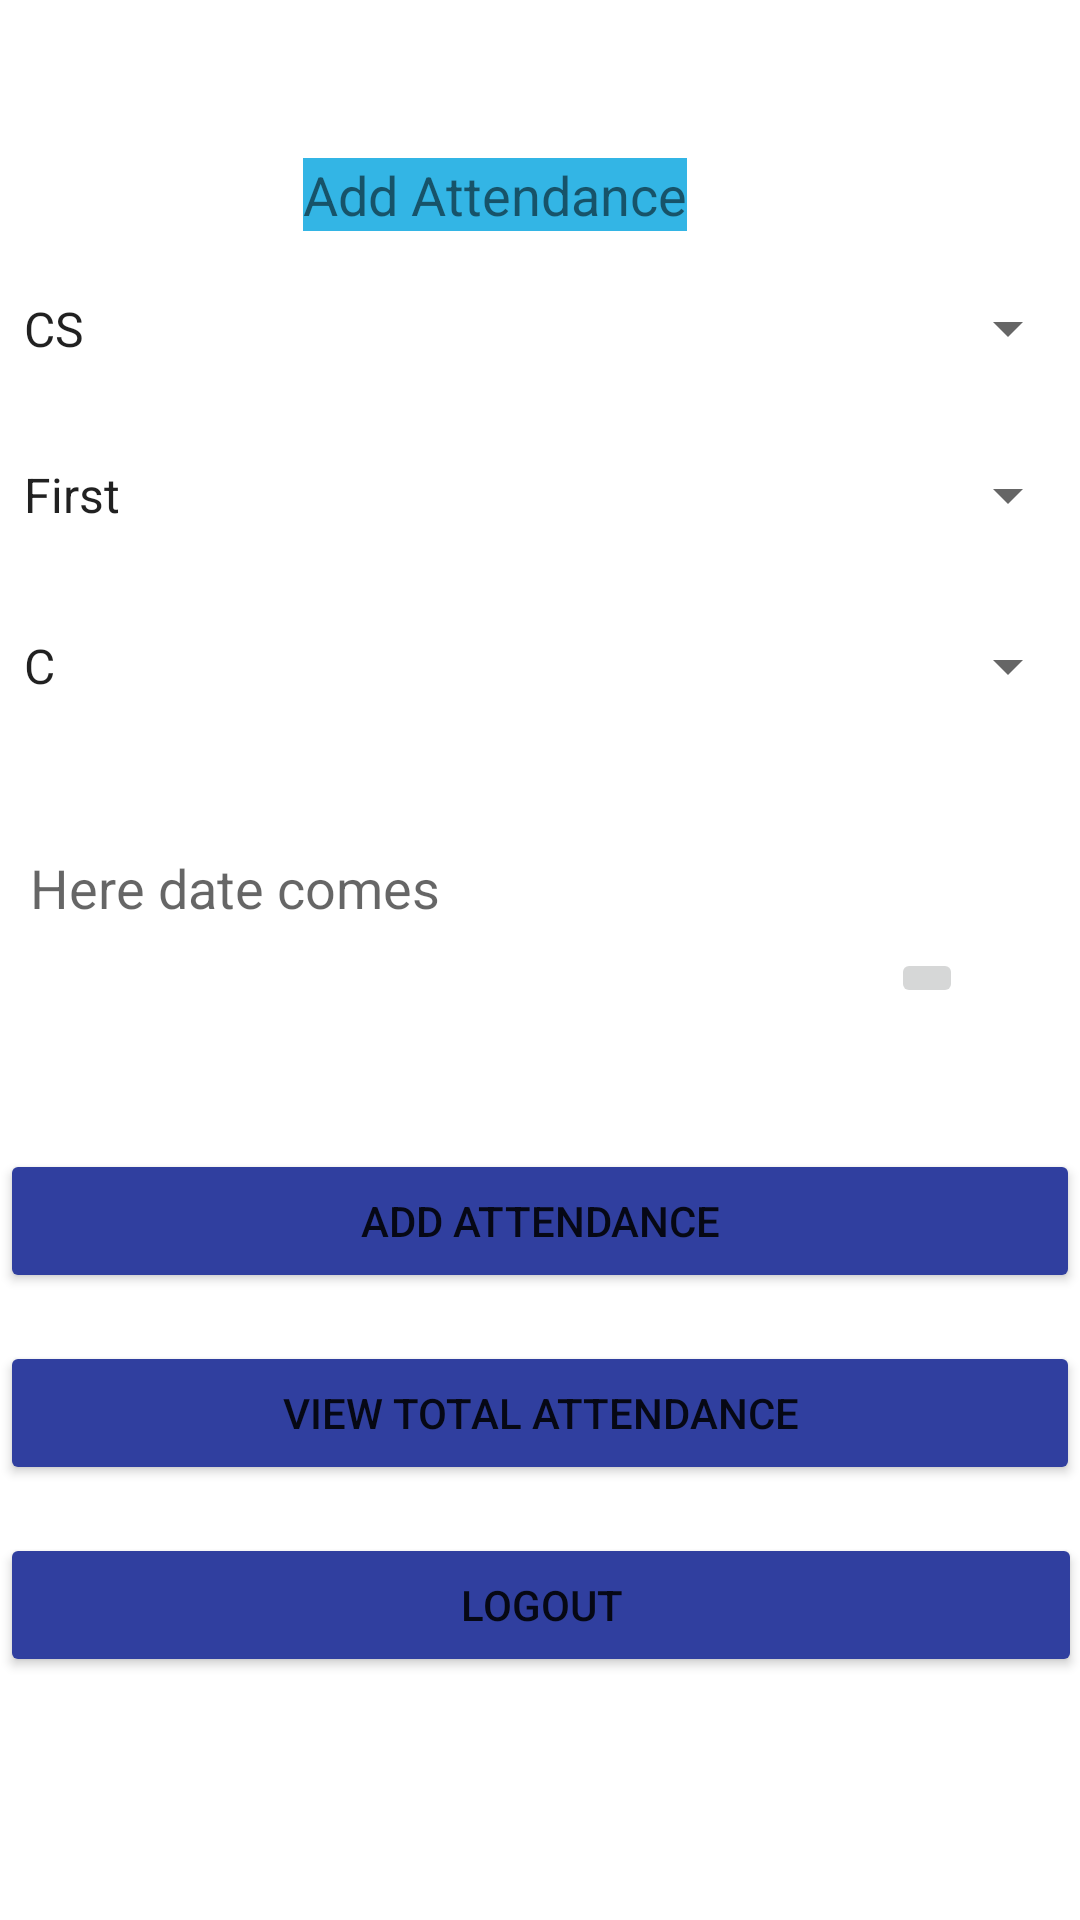

The Android layout XML behind this screen, and the referenced resources:
<!-- AndroidManifest.xml: application theme Theme.AttendanceManage -->
<!-- res/layout/activity_add_attendance.xml -->
<?xml version="1.0" encoding="UTF-8"?>
    <RelativeLayout tools:context=".AddAttendance"
    android:onClick="logout"
    android:background="@drawable/background_img3"
    android:layout_height="match_parent"
    android:layout_width="match_parent"
    xmlns:tools="http://schemas.android.com/tools"
    xmlns:app="http://schemas.android.com/apk/res-auto"
    xmlns:android="http://schemas.android.com/apk/res/android">

    <ImageButton
        android:id="@+id/DateImageButton"
        android:layout_width="wrap_content"
        android:layout_height="wrap_content"
        android:layout_alignParentEnd="true"
        android:layout_alignParentRight="true"
        android:layout_alignParentBottom="true"
        android:layout_marginEnd="39dp"
        android:layout_marginRight="39dp"
        android:layout_marginBottom="304dp"
        android:onClick="go"
        android:src="@drawable/calendar_icon" />

    <Button
        android:id="@+id/buttonsubmit"
        android:layout_width="match_parent"
        android:layout_height="wrap_content"
        android:layout_alignParentTop="true"
        android:layout_marginTop="383dp"
        android:onClick="add"
        android:text="Add Attendance"
        app:backgroundTint="#303F9F" />

    <Button
        android:id="@+id/viewTotalAttendanceButton"
        android:layout_width="match_parent"
        android:layout_height="wrap_content"
        android:layout_alignParentRight="true"
        android:layout_alignParentBottom="true"
        android:layout_marginRight="0dp"
        android:layout_marginBottom="145dp"
        android:onClick="view"
        android:text="View Total Attendance"
        app:backgroundTint="#303F9F" />

    <EditText
        android:id="@+id/editText"
        android:layout_width="wrap_content"
        android:layout_height="wrap_content"
        android:layout_alignParentEnd="true"
        android:layout_alignParentBottom="true"
        android:layout_marginEnd="140dp"
        android:layout_marginBottom="332dp"
        android:background="@color/white"
        android:ems="10"
        android:hint="Here date comes"
        android:inputType="textPersonName" />

    <Spinner
        android:id="@+id/spinner2"
        android:layout_width="match_parent"
        android:layout_height="wrap_content"
        android:layout_alignBottom="@+id/viewTotalAttendanceButton"
        android:layout_marginBottom="318dp"
        android:entries="@array/spin2" />

    <Spinner
        android:id="@+id/spinner3"
        android:layout_width="match_parent"
        android:layout_height="wrap_content"
        android:layout_alignParentBottom="true"
        android:layout_marginBottom="406dp"
        android:entries="@array/spin3" />

    <Spinner
        android:id="@+id/spinner1"
        android:layout_width="match_parent"
        android:layout_height="116dp"
        android:layout_alignParentTop="true"
        android:layout_alignParentBottom="true"
        android:layout_marginTop="97dp"
        android:layout_marginBottom="518dp"
        android:entries="@array/spin1" />

    <Button
        android:id="@+id/button4"
        android:layout_width="match_parent"
        android:layout_height="wrap_content"
        android:layout_alignParentEnd="true"
        android:layout_alignParentRight="true"
        android:layout_alignParentBottom="true"
        android:layout_marginEnd="-1dp"
        android:layout_marginRight="-1dp"
        android:layout_marginBottom="81dp"
        android:onClick="logout"
        android:text="Logout"
        app:backgroundTint="#303F9F" />

    <TextView
        android:id="@+id/textView10"
        android:layout_width="wrap_content"
        android:layout_height="wrap_content"
        android:layout_alignParentEnd="true"
        android:layout_alignParentBottom="true"
        android:layout_marginEnd="131dp"
        android:layout_marginBottom="563dp"
        android:background="@android:color/holo_blue_light"
        android:text="Add Attendance"
        android:textSize="18sp" />

</RelativeLayout>
<!-- resources referenced by this layout -->
<resources>
  <string-array name="spin1">
          <item>CS</item>
          <item>IT</item>
          <item>MCA</item>
          <item>EC</item>
      </string-array>
  <string-array name="spin2">
          <item>First</item>
          <item>Second</item>
          <item>Third</item>
          <item>Fourth</item>
      </string-array>
  <string-array name="spin3">
          <item>C</item>
          <item>C++</item>
          <item>JAVA</item>
          <item>DS</item>
          <item>Python</item>
          <item>PHP</item>
      </string-array>
  <style name="Theme.AttendanceManage" parent="Theme.MaterialComponents.DayNight.DarkActionBar">
          
          <item name="colorPrimary">@color/purple_500</item>
          <item name="colorPrimaryVariant">@color/purple_700</item>
          <item name="colorOnPrimary">@color/white</item>
          
          <item name="colorSecondary">@color/teal_200</item>
          <item name="colorSecondaryVariant">@color/teal_700</item>
          <item name="colorOnSecondary">@color/black</item>
          
          <item name="android:statusBarColor" tools:targetApi="l">?attr/colorPrimaryVariant</item>
          
      </style>
  <!-- not gathered from this repository: default colours our renderer supplied (Android Studio template values) -->
  <color name="purple_500">#FF6200EE</color>
  <color name="purple_700">#FF3700B3</color>
  <color name="teal_200">#FF03DAC5</color>
  <color name="teal_700">#FF018786</color>
  <color name="black">#FF000000</color>
  <color name="white">#FFFFFFFF</color>
</resources>
